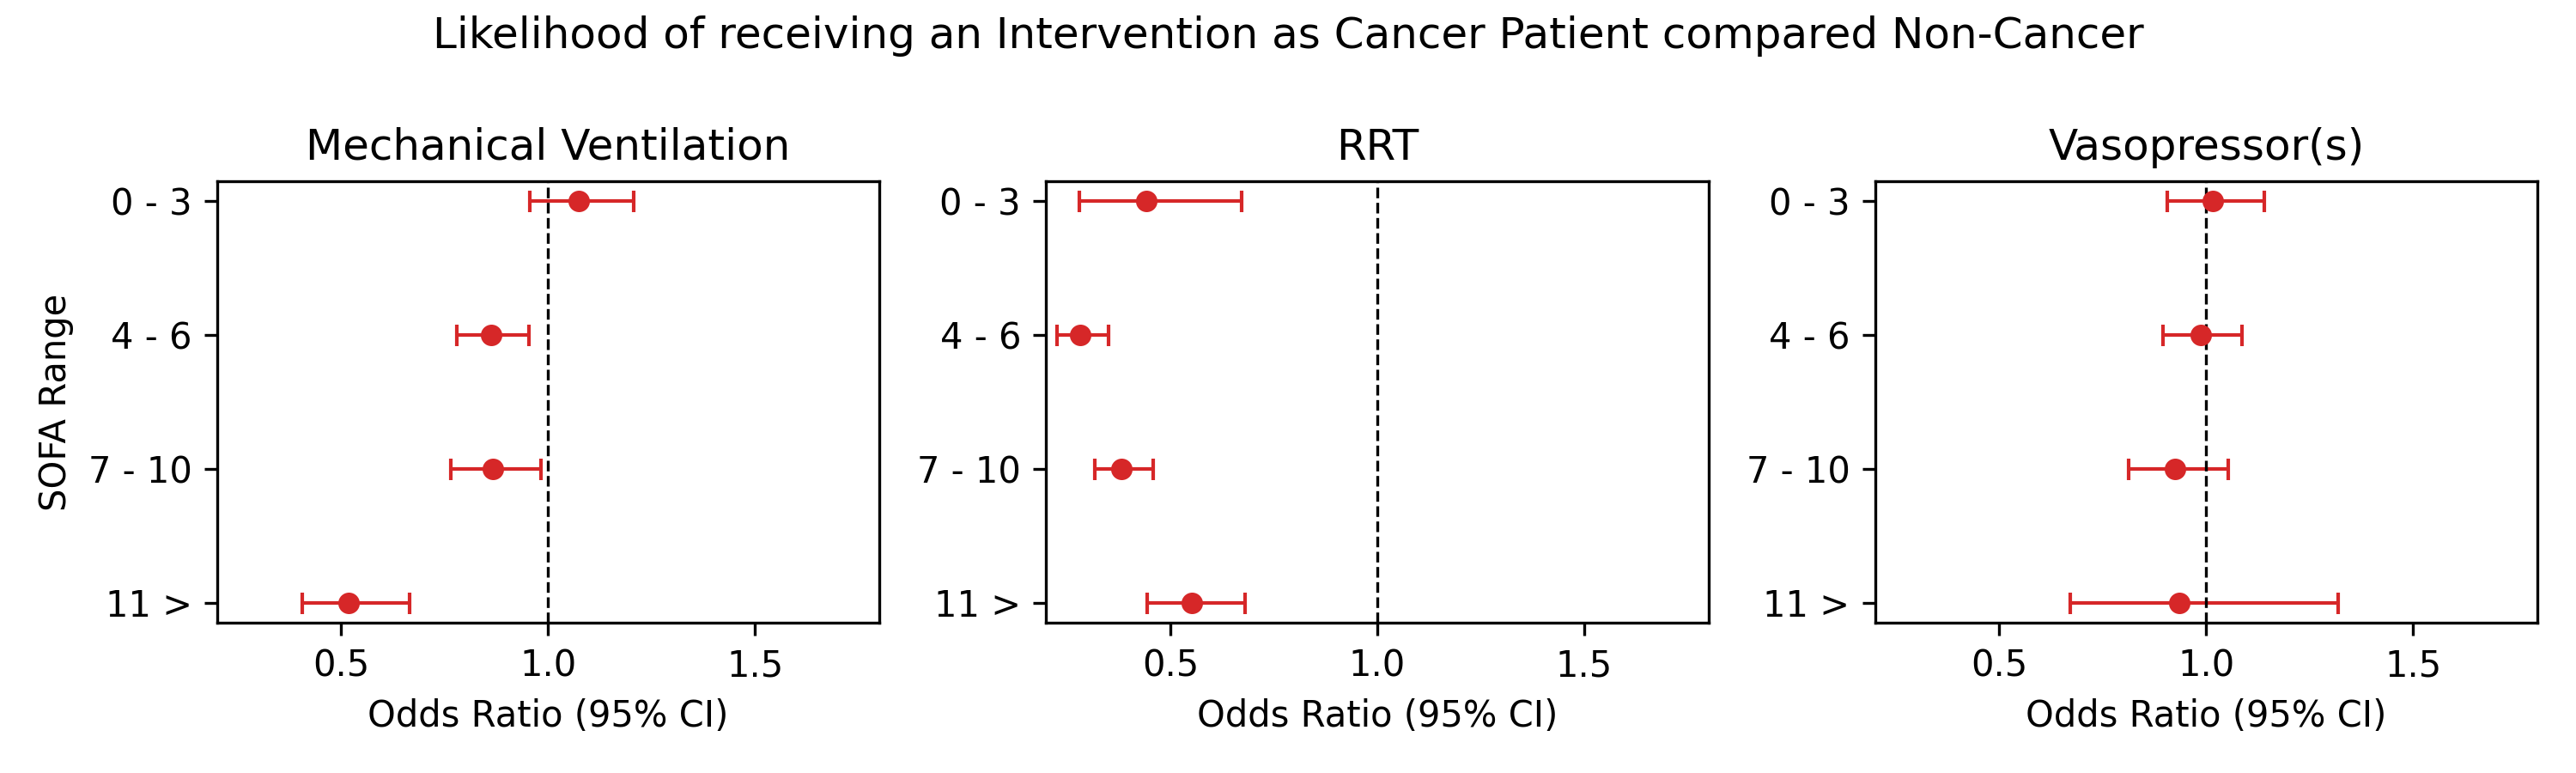

Values plotted in this chart, from the file beside it:
, OR, CI_low, CI_high, N, treatment, sofa_min, sofa_max
has_cancer, 1.074, 0.9562, 1.206, 23340, mech_vent, 0, 3
has_cancer1, 0.4431, 0.2803, 0.6714, 23340, rrt, 0, 3
has_cancer2, 1.017, 0.9058, 1.14, 23340, vasopressor, 0, 3
has_cancer3, 0.8627, 0.7795, 0.9544, 22640, mech_vent, 4, 6
has_cancer4, 0.2832, 0.2261, 0.3512, 22640, rrt, 4, 6
has_cancer5, 0.9858, 0.8946, 1.086, 22640, vasopressor, 4, 6
has_cancer6, 0.8661, 0.7645, 0.9816, 13405, mech_vent, 7, 10
has_cancer7, 0.3821, 0.3169, 0.4583, 13405, rrt, 7, 10
has_cancer8, 0.9251, 0.8128, 1.054, 13405, vasopressor, 7, 10
has_cancer9, 0.5187, 0.4055, 0.666, 4565, mech_vent, 11, 24
has_cancer10, 0.5514, 0.4449, 0.6807, 4565, rrt, 11, 24
has_cancer11, 0.9352, 0.672, 1.318, 4565, vasopressor, 11, 24
